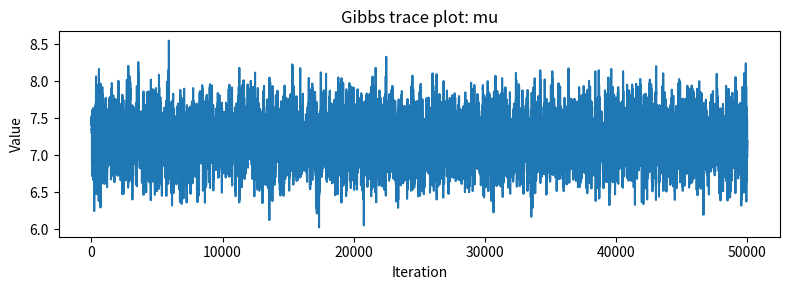
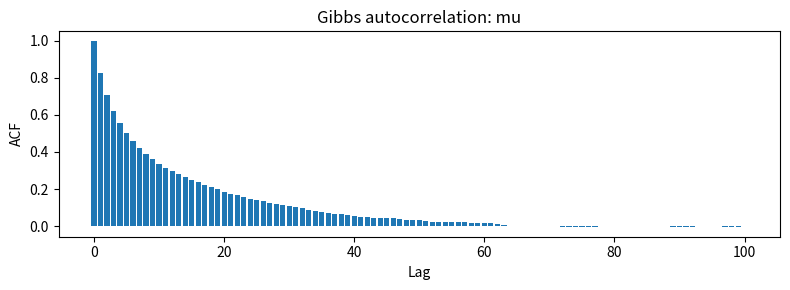
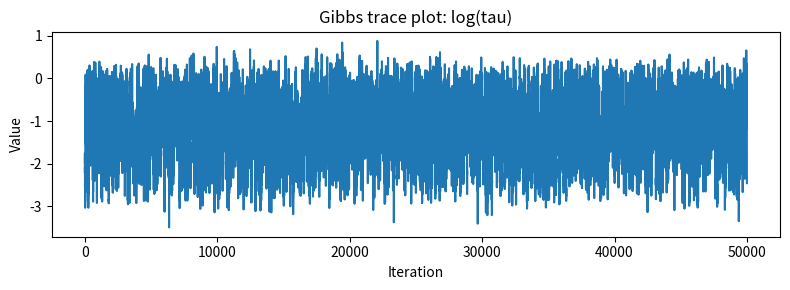
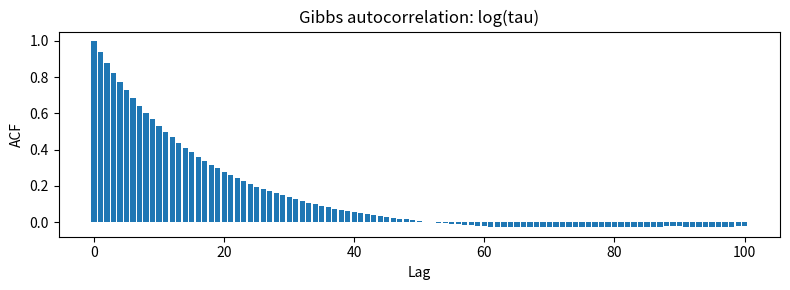
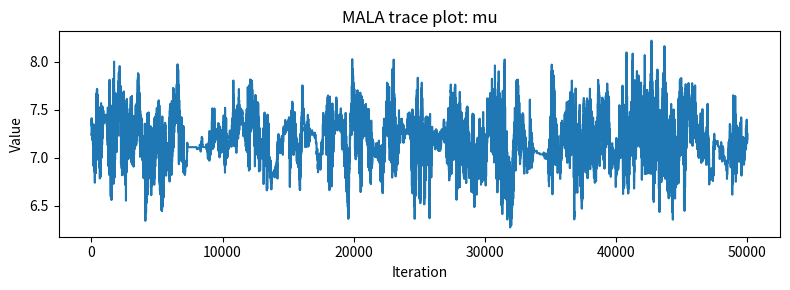
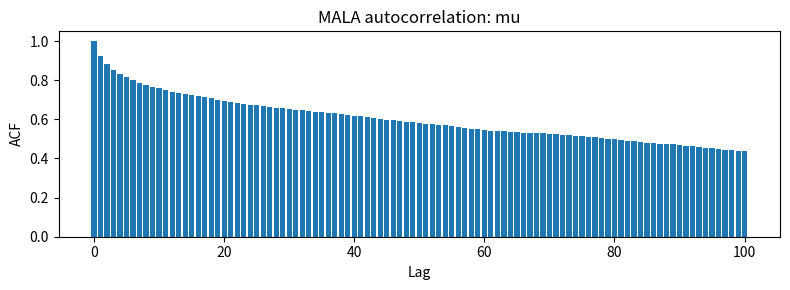
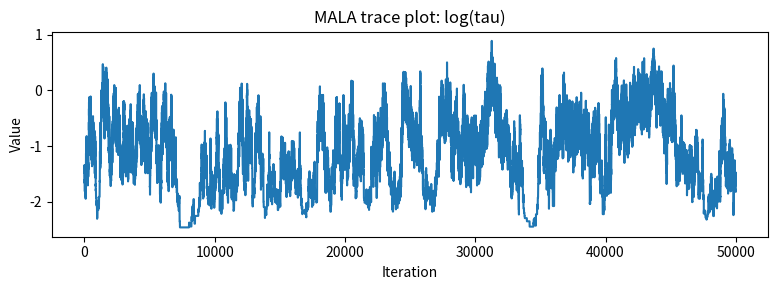
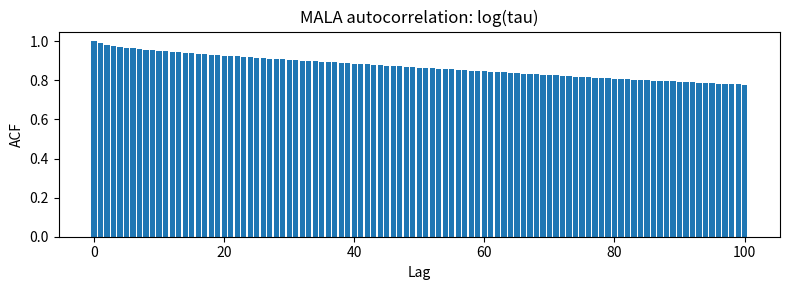

Here is the Python script that generated these plots, in order:
### 1b) ###

import numpy as np
import pandas as pd

names = [
    "Clemente", "F Robinson", "F Howard", "Johnstone", "Berry", "Spencer",
    "Kessinger", "L Alvarado", "Santo", "Swoboda", "Unser", "Williams",
    "Scott", "Petrocelli", "E Rodriguez", "Campaneris", "Munson", "Alvis"
]

H = np.array([18, 17, 16, 15, 14, 14, 13, 12, 11, 11, 10, 10, 10, 10, 10, 9, 8, 7], dtype=float)

eos = np.array([
    .346, .298, .276, .222, .273, .270, .263, .210, .269,
    .230, .264, .256, .303, .264, .226, .286, .316, .200
])

n = len(H)

sigma = 1.0
mu0 = 0.0
eta0 = 100.0
alpha = 0.01
beta = 0.01

sqrt45 = np.sqrt(45.0)
y = 2 * sqrt45 * np.arcsin(np.sqrt(H / 45.0))

def avg_from_theta(theta):
    return np.sin(theta / (2 * sqrt45)) ** 2

def gibbs_sampler(y, n_iter=60000, seed=238):
    rng = np.random.default_rng(seed)

    n = len(y)
    sig2 = sigma ** 2
    eta02 = eta0 ** 2

    theta = y.copy()
    mu = np.mean(theta)
    tau2 = np.var(theta) + 1.0

    theta_samp = np.empty((n_iter, n))
    mu_samp = np.empty(n_iter)
    tau_samp = np.empty(n_iter)

    for t in range(n_iter):
        v_theta = 1.0 / (1.0 / sig2 + 1.0 / tau2)
        m_theta = v_theta * (y / sig2 + mu / tau2)
        theta = rng.normal(m_theta, np.sqrt(v_theta), size=n)

        v_mu = 1.0 / (n / tau2 + 1.0 / eta02)
        m_mu = v_mu * (np.sum(theta) / tau2 + mu0 / eta02)
        mu = rng.normal(m_mu, np.sqrt(v_mu))

        shape = alpha + n / 2
        scale = beta + 0.5 * np.sum((theta - mu) ** 2)
        tau2 = 1.0 / rng.gamma(shape, scale=1.0 / scale)

        theta_samp[t] = theta
        mu_samp[t] = mu
        tau_samp[t] = np.sqrt(tau2)

    return theta_samp, mu_samp, tau_samp

N = 60000
B = 10000

theta_g, mu_g, tau_g = gibbs_sampler(y, n_iter=N, seed=238)

theta_g_keep = theta_g[B:]
mu_g_keep = mu_g[B:]
tau_g_keep = tau_g[B:]

avg_g = avg_from_theta(theta_g_keep)

ci_g = np.quantile(avg_g, [0.025, 0.975], axis=0).T
cover_g = (eos >= ci_g[:, 0]) & (eos <= ci_g[:, 1])

gibbs_table = pd.DataFrame({
    "Player": names,
    "EoS average": eos,
    "Gibbs 2.5%": ci_g[:, 0],
    "Gibbs 97.5%": ci_g[:, 1],
    "Contains EoS?": cover_g
})

print(gibbs_table.to_string(index=False))
print("Number of Gibbs intervals containing the actual EoS average:", cover_g.sum(), "out of", n)

### 1c) ###

import matplotlib.pyplot as plt

def autocorr_fft(x, max_lag=100):
    x = np.asarray(x, dtype=float)
    x = x - x.mean()
    N = len(x)

    size = 1 << (2 * N - 1).bit_length()
    f = np.fft.rfft(x, n=size)
    acov = np.fft.irfft(f * np.conjugate(f), n=size)[:N]
    acov = acov / np.arange(N, 0, -1)
    acf = acov / acov[0]

    return acf[:max_lag + 1]

def ess_initial_positive(x):
    acf = autocorr_fft(x, max_lag=len(x) - 1)
    N = len(x)

    s = 0.0
    for k in range(1, N - 1, 2):
        pair_sum = acf[k] + acf[k + 1]
        if pair_sum <= 0:
            break
        s += pair_sum

    tau_int = 1 + 2 * s
    return N / tau_int

def plot_trace(x, title):
    plt.figure(figsize=(8, 3))
    plt.plot(x)
    plt.title(title)
    plt.xlabel("Iteration")
    plt.ylabel("Value")
    plt.tight_layout()
    plt.show()

def plot_acf(x, title, max_lag=100):
    acf = autocorr_fft(x, max_lag=max_lag)
    plt.figure(figsize=(8, 3))
    plt.bar(np.arange(max_lag + 1), acf)
    plt.title(title)
    plt.xlabel("Lag")
    plt.ylabel("ACF")
    plt.tight_layout()
    plt.show()

plot_trace(mu_g_keep, "Gibbs trace plot: mu")
plot_acf(mu_g_keep, "Gibbs autocorrelation: mu")

plot_trace(np.log(tau_g_keep), "Gibbs trace plot: log(tau)")
plot_acf(np.log(tau_g_keep), "Gibbs autocorrelation: log(tau)")

ess_mu_g = ess_initial_positive(mu_g_keep)
ess_logtau_g = ess_initial_positive(np.log(tau_g_keep))

print("Gibbs ESS for mu:", ess_mu_g)
print("Gibbs ESS for log(tau):", ess_logtau_g)

### 1d) ###

def logpost_grad(z, y):
    theta = z[:n]
    mu = z[n]
    u = z[n + 1]

    s = np.exp(2 * u)
    A = np.sum((theta - mu) ** 2)

    lp = (
        -0.5 * np.sum((y - theta) ** 2) / sigma ** 2
        -0.5 * A / s
        -(n + 2 * alpha) * u
        -beta / s
        -0.5 * (mu - mu0) ** 2 / eta0 ** 2
    )

    grad = np.empty_like(z)

    grad[:n] = (y - theta) / sigma ** 2 - (theta - mu) / s
    grad[n] = np.sum(theta - mu) / s - (mu - mu0) / eta0 ** 2
    grad[n + 1] = (A + 2 * beta) / s - (n + 2 * alpha)

    return lp, grad

def mala_sampler(y, n_iter=60000, eps=0.12, seed=238):
    rng = np.random.default_rng(seed)

    theta0 = y.copy()
    mu_start = np.mean(y)
    u_start = np.log(np.std(y) + 0.5)

    z = np.r_[theta0, mu_start, u_start]
    d = len(z)

    samples = np.empty((n_iter, d))
    accepted = 0

    lp, grad = logpost_grad(z, y)
    eps2 = eps ** 2

    for t in range(n_iter):
        mean_forward = z + 0.5 * eps2 * grad
        z_prop = mean_forward + eps * rng.normal(size=d)

        lp_prop, grad_prop = logpost_grad(z_prop, y)
        mean_reverse = z_prop + 0.5 * eps2 * grad_prop

        log_q_forward = -0.5 * np.sum((z_prop - mean_forward) ** 2) / eps2
        log_q_reverse = -0.5 * np.sum((z - mean_reverse) ** 2) / eps2

        log_accept = lp_prop - lp + log_q_reverse - log_q_forward

        if np.log(rng.uniform()) < log_accept:
            z = z_prop
            lp = lp_prop
            grad = grad_prop
            accepted += 1

        samples[t] = z

    return samples, accepted / n_iter

eps = 0.12
z_m, acc_m = mala_sampler(y, n_iter=N, eps=eps, seed=238)

z_m_keep = z_m[B:]

theta_m_keep = z_m_keep[:, :n]
mu_m_keep = z_m_keep[:, n]
tau_m_keep = np.exp(z_m_keep[:, n + 1])

avg_m = avg_from_theta(theta_m_keep)

ci_m = np.quantile(avg_m, [0.025, 0.975], axis=0).T
cover_m = (eos >= ci_m[:, 0]) & (eos <= ci_m[:, 1])

mala_table = pd.DataFrame({
    "Player": names,
    "EoS average": eos,
    "MALA 2.5%": ci_m[:, 0],
    "MALA 97.5%": ci_m[:, 1],
    "Contains EoS?": cover_m
})

print("MALA step size:", eps)
print("MALA acceptance rate:", acc_m)
print(mala_table.to_string(index=False))
print("Number of MALA intervals containing the actual EoS average:", cover_m.sum(), "out of", n)

plot_trace(mu_m_keep, "MALA trace plot: mu")
plot_acf(mu_m_keep, "MALA autocorrelation: mu")

plot_trace(np.log(tau_m_keep), "MALA trace plot: log(tau)")
plot_acf(np.log(tau_m_keep), "MALA autocorrelation: log(tau)")

ess_mu_m = ess_initial_positive(mu_m_keep)
ess_logtau_m = ess_initial_positive(np.log(tau_m_keep))

print("MALA ESS for mu:", ess_mu_m)
print("MALA ESS for log(tau):", ess_logtau_m)
